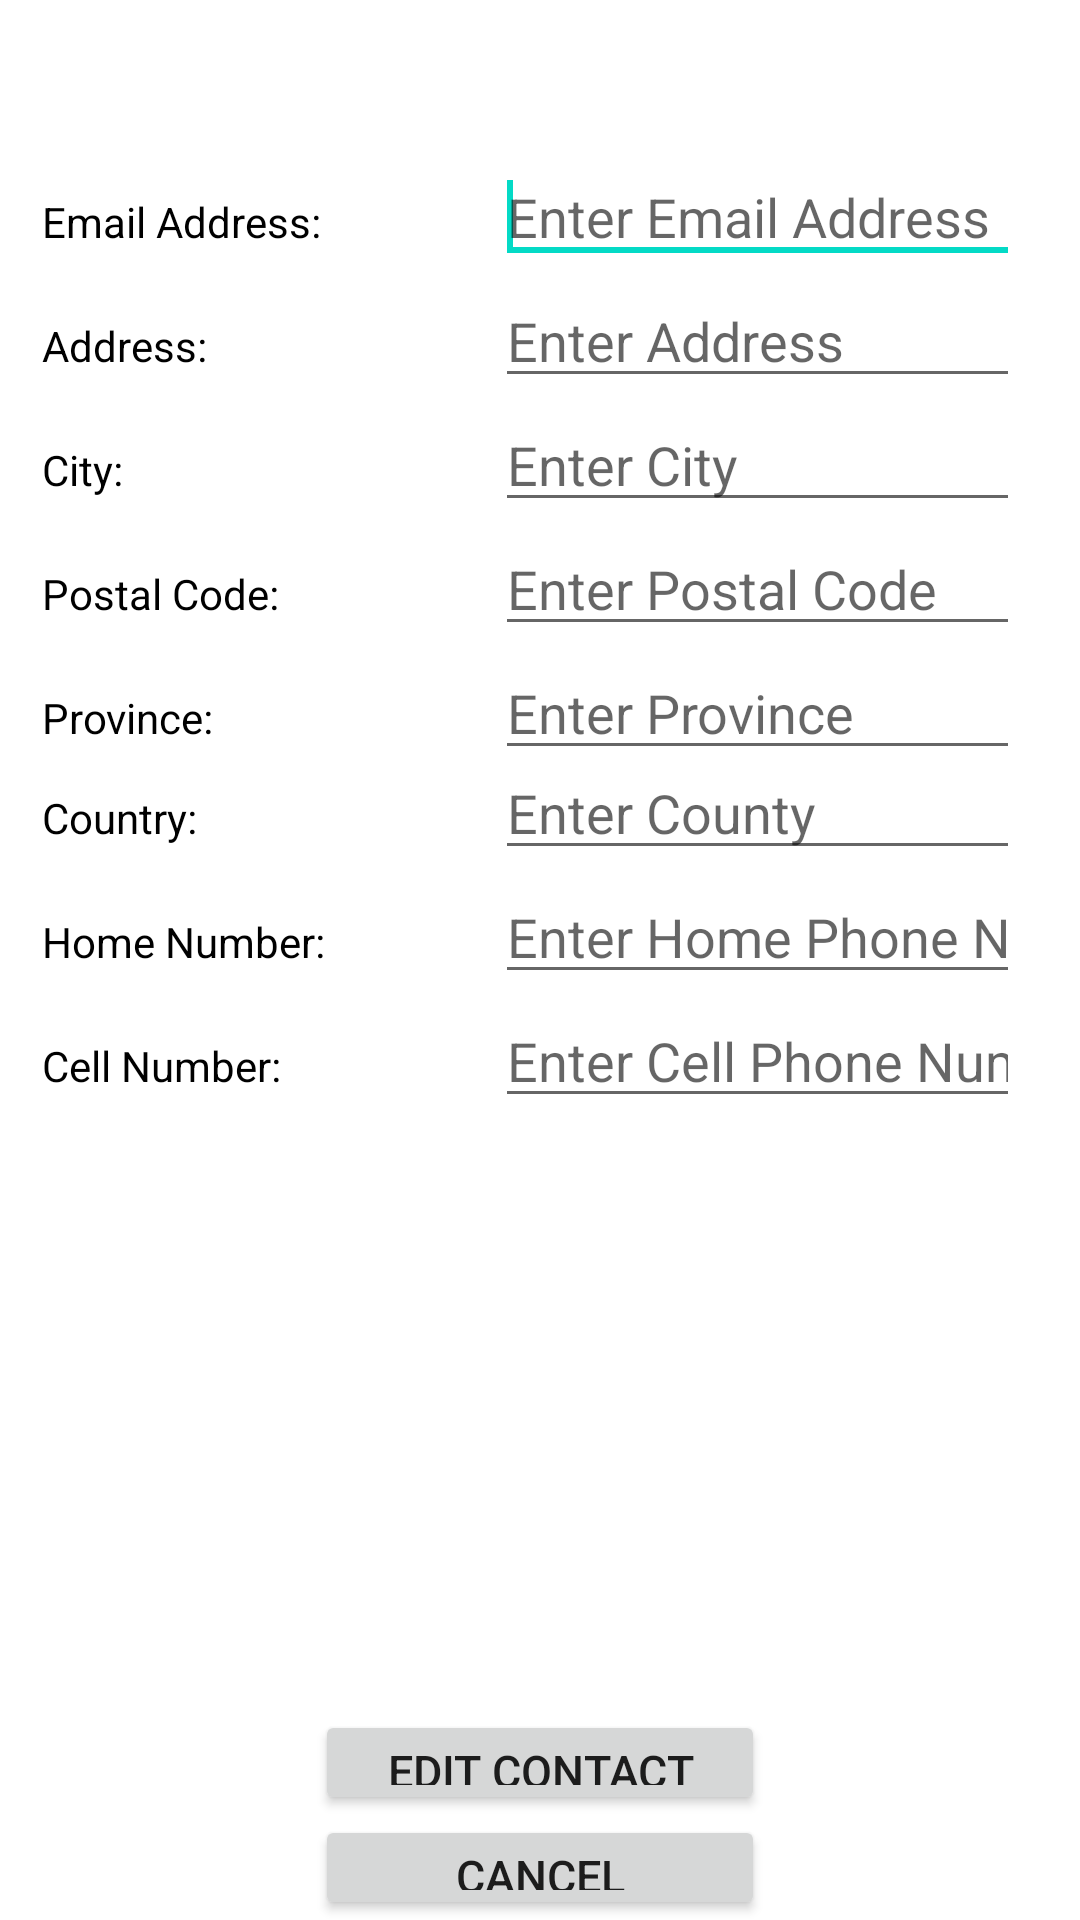

Produce the Android XML layout that renders to this screen, including the resource entries it uses.
<!-- AndroidManifest.xml: fallback theme Theme.MaterialComponents.DayNight.NoActionBar -->
<!-- res/layout/update_contact_info.xml -->
<?xml version="1.0" encoding="utf-8"?>
<ScrollView
  xmlns:android="http://schemas.android.com/apk/res/android"
  android:layout_width="fill_parent"
  android:layout_height="fill_parent"
  android:fillViewport="true">

  <RelativeLayout
      android:layout_width="fill_parent"
      android:layout_height="wrap_content"
      android:background="#ffffff" >

      
      


      
      


      
      

      <LinearLayout
          android:id="@+id/header"
          android:layout_width="fill_parent"
          android:layout_height="wrap_content"
          android:layout_alignParentTop="true"
          android:layout_centerHorizontal="true"
          android:background="#ffffff"
          android:orientation="vertical"
          android:paddingBottom="5dip"
          android:paddingTop="5dip" >
      </LinearLayout>

      <Button
          android:id="@+id/edit_contact_info"
          android:layout_width="150dp"
          android:layout_height="35dp"
          android:layout_above="@+id/back_edit_contact_info"
          android:layout_centerHorizontal="true"
          android:text="Edit Contact Info"
          android:textSize="15dp" />

      <Button
          android:id="@+id/back_edit_contact_info"
          android:layout_width="150dp"
          android:layout_height="35dp"
          android:layout_alignLeft="@+id/edit_contact_info"
          android:layout_alignParentBottom="true"
          android:text="Cancel"
          android:textSize="15dp" />

      <EditText
          android:id="@+id/edit_contact_info_email"
          android:layout_width="175dp"
          android:layout_height="wrap_content"
          android:layout_alignParentRight="true"
          android:layout_below="@+id/header"
          android:layout_marginRight="20dp"
          android:layout_marginTop="40dp"
          android:ems="10"
          android:hint="Enter Email Address"
          android:singleLine="true" />

      <requestFocus
          android:layout_width="wrap_content"
          android:layout_height="wrap_content" />

      <TextView
          android:id="@+id/textView1"
          android:layout_width="wrap_content"
          android:layout_height="wrap_content"
          android:layout_alignBaseline="@+id/edit_contact_info_email"
          android:layout_alignBottom="@+id/edit_contact_info_email"
          android:layout_alignParentLeft="true"
          android:layout_marginLeft="14dp"
          android:text="Email Address:"
          android:textColor="#000"
          android:textSize="14sp" />

      <EditText
          android:id="@+id/edit_contact_info_address"
          android:layout_width="wrap_content"
          android:layout_height="wrap_content"
          android:layout_alignLeft="@+id/edit_contact_info_email"
          android:layout_alignRight="@+id/edit_contact_info_email"
          android:layout_below="@+id/edit_contact_info_email"
          android:ems="10"
          android:hint="Enter Address"
          android:singleLine="true" />

      <EditText
          android:id="@+id/edit_contact_info_city"
          android:layout_width="wrap_content"
          android:layout_height="wrap_content"
          android:layout_alignLeft="@+id/edit_contact_info_address"
          android:layout_alignRight="@+id/edit_contact_info_address"
          android:layout_below="@+id/edit_contact_info_address"
          android:ems="10"
          android:hint="Enter City"
          android:singleLine="true" />

      <EditText
          android:id="@+id/edit_contact_info_postal_code"
          android:layout_width="wrap_content"
          android:layout_height="wrap_content"
          android:layout_alignLeft="@+id/edit_contact_info_city"
          android:layout_alignRight="@+id/edit_contact_info_city"
          android:layout_below="@+id/edit_contact_info_city"
          android:ems="10"
          android:hint="Enter Postal Code"
          android:inputType="textCapCharacters"
          android:singleLine="true" />

      <EditText
          android:id="@+id/edit_contact_info_province"
          android:layout_width="wrap_content"
          android:layout_height="wrap_content"
          android:layout_alignLeft="@+id/edit_contact_info_postal_code"
          android:layout_alignRight="@+id/edit_contact_info_postal_code"
          android:layout_below="@+id/edit_contact_info_postal_code"
          android:ems="10"
          android:hint="Enter Province"
          android:singleLine="true" />

      <TextView
          android:id="@+id/TextView05"
          android:layout_width="wrap_content"
          android:layout_height="wrap_content"
          android:layout_alignBaseline="@+id/edit_contact_info_address"
          android:layout_alignBottom="@+id/edit_contact_info_address"
          android:layout_alignLeft="@+id/textView1"
          android:text="Address:"
          android:textColor="#000"
          android:textSize="14sp" />

      <TextView
          android:id="@+id/TextView06"
          android:layout_width="wrap_content"
          android:layout_height="wrap_content"
          android:layout_alignBaseline="@+id/edit_contact_info_city"
          android:layout_alignBottom="@+id/edit_contact_info_city"
          android:layout_alignLeft="@+id/TextView05"
          android:text="City:"
          android:textColor="#000"
          android:textSize="14sp" />

      <TextView
          android:id="@+id/TextView07"
          android:layout_width="wrap_content"
          android:layout_height="wrap_content"
          android:layout_alignBaseline="@+id/edit_contact_info_postal_code"
          android:layout_alignBottom="@+id/edit_contact_info_postal_code"
          android:layout_alignLeft="@+id/TextView06"
          android:text="Postal Code:"
          android:textColor="#000"
          android:textSize="14sp" />

      <TextView
          android:id="@+id/TextView08"
          android:layout_width="wrap_content"
          android:layout_height="wrap_content"
          android:layout_alignBaseline="@+id/edit_contact_info_province"
          android:layout_alignBottom="@+id/edit_contact_info_province"
          android:layout_alignLeft="@+id/TextView07"
          android:text="Province:"
          android:textColor="#000"
          android:textSize="14sp" />

      <EditText
          android:id="@+id/edit_contact_info_country"
          android:layout_width="wrap_content"
          android:layout_height="wrap_content"
          android:layout_alignLeft="@+id/edit_contact_info_province"
          android:layout_alignRight="@+id/edit_contact_info_province"
          android:layout_below="@+id/TextView08"
          android:ems="10"
          android:hint="Enter County"
          android:singleLine="true" />

      <EditText
          android:id="@+id/edit_contact_info_home_phone_number"
          android:layout_width="wrap_content"
          android:layout_height="wrap_content"
          android:layout_alignLeft="@+id/edit_contact_info_country"
          android:layout_alignRight="@+id/edit_contact_info_country"
          android:layout_below="@+id/edit_contact_info_country"
          android:ems="10"
          android:hint="Enter Home Phone Number"
          android:inputType="phone"
          android:singleLine="true" />

      <EditText
          android:id="@+id/edit_contact_info_cell_phone_number"
          android:layout_width="wrap_content"
          android:layout_height="wrap_content"
          android:layout_alignLeft="@+id/edit_contact_info_home_phone_number"
          android:layout_alignRight="@+id/edit_contact_info_home_phone_number"
          android:layout_below="@+id/edit_contact_info_home_phone_number"
          android:ems="10"
          android:hint="Enter Cell Phone Number"
          android:inputType="phone"
          android:singleLine="true" />

      <TextView
          android:id="@+id/TextView01"
          android:layout_width="wrap_content"
          android:layout_height="wrap_content"
          android:layout_alignBaseline="@+id/edit_contact_info_country"
          android:layout_alignBottom="@+id/edit_contact_info_country"
          android:layout_alignLeft="@+id/TextView08"
          android:text="Country:"
          android:textColor="#000"
          android:textSize="14sp" />

      <TextView
          android:id="@+id/TextView02"
          android:layout_width="wrap_content"
          android:layout_height="wrap_content"
          android:layout_alignBaseline="@+id/edit_contact_info_home_phone_number"
          android:layout_alignBottom="@+id/edit_contact_info_home_phone_number"
          android:layout_alignLeft="@+id/TextView01"
          android:text="Home Number:"
          android:textColor="#000"
          android:textSize="14sp" />

      <TextView
          android:id="@+id/TextView03"
          android:layout_width="wrap_content"
          android:layout_height="wrap_content"
          android:layout_alignBaseline="@+id/edit_contact_info_cell_phone_number"
          android:layout_alignBottom="@+id/edit_contact_info_cell_phone_number"
          android:layout_alignLeft="@+id/TextView02"
          android:text="Cell Number:"
          android:textColor="#000"
          android:textSize="14sp" />

  </RelativeLayout>

</ScrollView>
<!-- resources referenced by this layout -->
<resources>

</resources>
